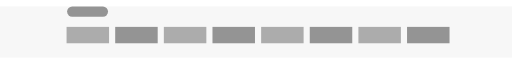
t = 0.00 s
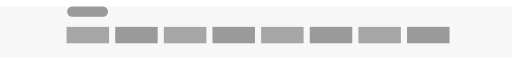
t = 0.25 s
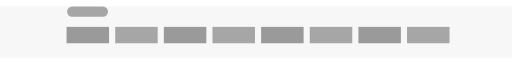
t = 0.75 s
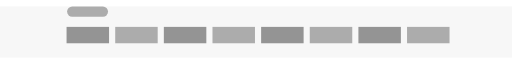
t = 1.00 s
t = 1.25 s: frame unchanged from t = 0.75 s, image omitted
t = 1.75 s: frame unchanged from t = 0.25 s, image omitted

The animated SVG that drew these frames (rendered in a browser with its animation timeline set to each time). Animation: 9 SMIL elements (animate=9); one cycle of 2.00 s, repeats indefinitely.

<svg viewBox="0 0 100 10" width="100%" height="100%">
<!--DRAWING BOARD-->
  <rect x="0" y="0" width="100%" height="100%" style="fill: #f7f7f7;"/>
<!-- SMALL HEADER FOR TITLE -->
  <rect x="13.1" y="0" width="8" height="2" style="rx:1px" >
    <animate attributeName="opacity" dur="2s" from="0.6" to="0.2" repeatCount="indefinite" values="0.4;0.3;0.4" />
  </rect>
<!-- FIRST ROW OF BRANDS --> 
  
  <rect x="13" y="4" width="8.3" height="3.2" >
  <animate attributeName="opacity" dur="2s" from="0.6" to="0.2" repeatCount="indefinite" values="0.3;0.4;0.3" />
  </rect>
  <rect x="22.5" y="4" width="8.3" height="3.2" >
  <animate attributeName="opacity" dur="2s" from="0.6" to="0.2" repeatCount="indefinite" values="0.4;0.3;0.4" />
  </rect>
  <rect x="32" y="4" width="8.3" height="3.2" >
  <animate attributeName="opacity" dur="2s" from="0.6" to="0.2" repeatCount="indefinite" values="0.3;0.4;0.3" />
  </rect>
  
  <rect x="41.5" y="4" width="8.3" height="3.2" >
  <animate attributeName="opacity" dur="2s" from="0.6" to="0.2" repeatCount="indefinite" values="0.4;0.3;0.4" />
  </rect>
  <rect x="51" y="4" width="8.3" height="3.2" >
  <animate attributeName="opacity" dur="2s" from="0.6" to="0.2" repeatCount="indefinite" values="0.3;0.4;0.3" />
  </rect>
  <rect x="60.5" y="4" width="8.3" height="3.2" >
  <animate attributeName="opacity" dur="2s" from="0.6" to="0.2" repeatCount="indefinite" values="0.4;0.3;0.4" />
  </rect>
  <rect x="70" y="4" width="8.3" height="3.2" >
  <animate attributeName="opacity" dur="2s" from="0.6" to="0.2" repeatCount="indefinite" values="0.3;0.4;0.3" />
  </rect>

  <rect x="79.5 " y="4" width="8.3" height="3.2" >
  <animate attributeName="opacity" dur="2s" from="0.6" to="0.2" repeatCount="indefinite" values="0.4;0.3;0.4" />
  </rect>
</svg>